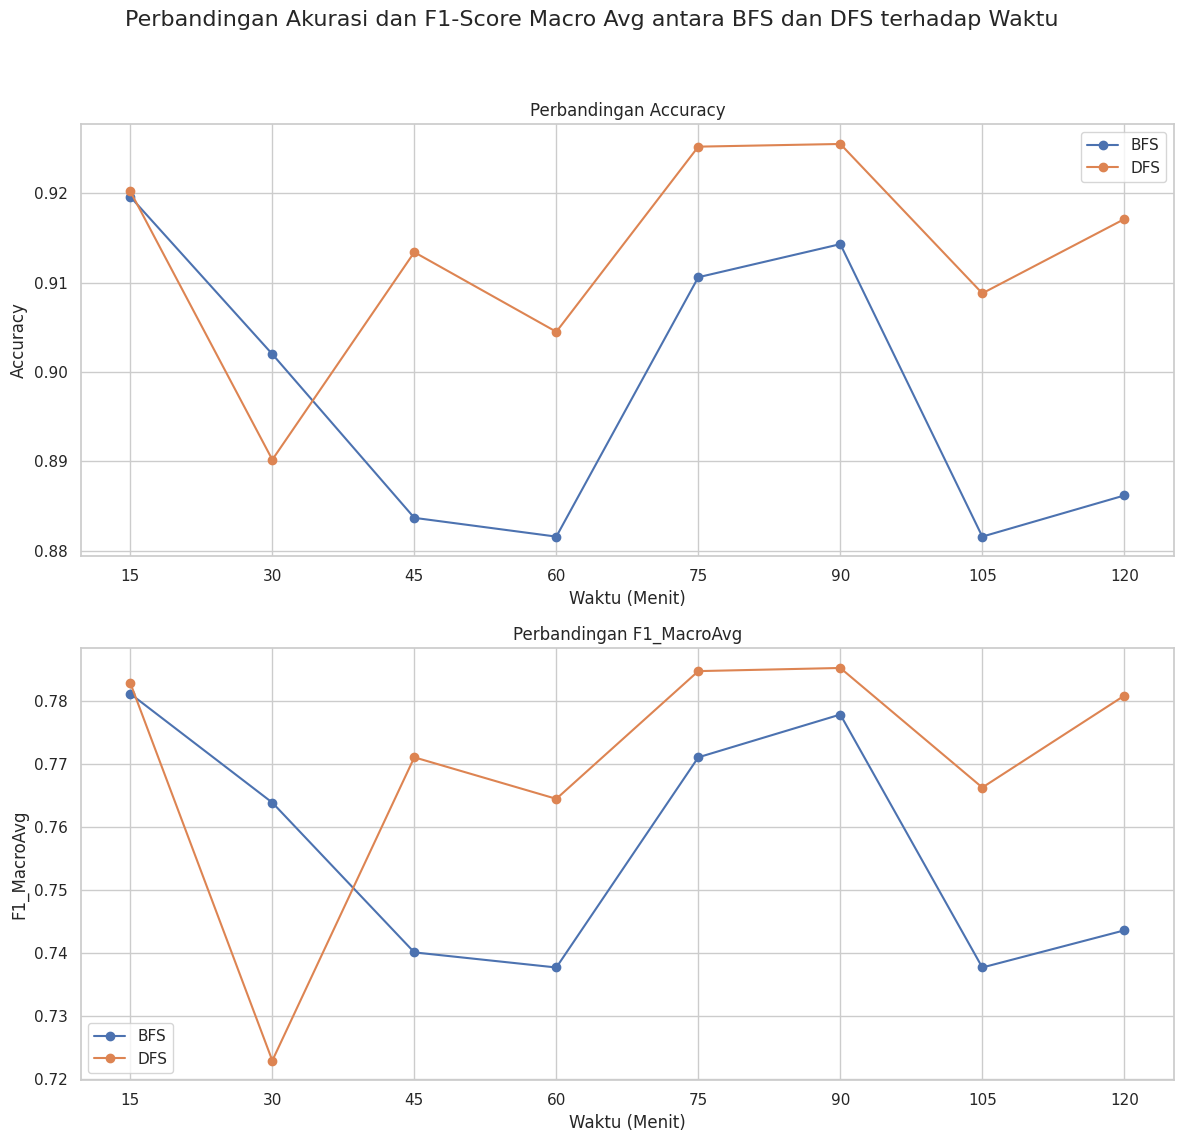

Write the Python code that produced this figure.
import pandas as pd
import matplotlib.pyplot as plt
import seaborn as sns

# Data hasil metrik (update)
data = {
    'Waktu': [15, 30, 45, 60, 75, 90, 105, 120],
    'BFS_Accuracy': [0.9196, 0.9020, 0.8837, 0.8816, 0.9106, 0.9143, 0.8816, 0.8862],
    'BFS_F1_MacroAvg': [0.7812, 0.7639, 0.7401, 0.7377, 0.7711, 0.7779, 0.7377, 0.7436],
    'DFS_Accuracy': [0.9202, 0.8902, 0.9134, 0.9045, 0.9252, 0.9255, 0.9088, 0.9171],
    'DFS_F1_MacroAvg': [0.7829, 0.7229, 0.7711, 0.7645, 0.7848, 0.7853, 0.7663, 0.7809]
}

# Membuat DataFrame
df = pd.DataFrame(data)

# Mengatur style seaborn
sns.set(style="whitegrid")

# Membuat subplots
fig, axes = plt.subplots(2, 1, figsize=(12, 12))
fig.suptitle('Perbandingan Akurasi dan F1-Score Macro Avg antara BFS dan DFS terhadap Waktu', fontsize=16)

# Daftar metrik yang akan diplot
metrics = ['Accuracy', 'F1_MacroAvg']

# Loop untuk membuat plot untuk setiap metrik
for i, metric in enumerate(metrics):
    ax = axes[i]
    ax.plot(df['Waktu'], df[f'BFS_{metric}'], marker='o', label='BFS')
    ax.plot(df['Waktu'], df[f'DFS_{metric}'], marker='o', label='DFS')
    ax.set_xlabel('Waktu (Menit)')
    ax.set_ylabel(metric)
    ax.set_title(f'Perbandingan {metric}')
    ax.set_xticks(df['Waktu'])
    ax.legend()
    ax.grid(True)

# Menyesuaikan tata letak dan simpan sebagai gambar
plt.tight_layout(rect=[0, 0.03, 1, 0.95])
plt.savefig('perbandingan_akurasi_f1.png')
plt.show()
